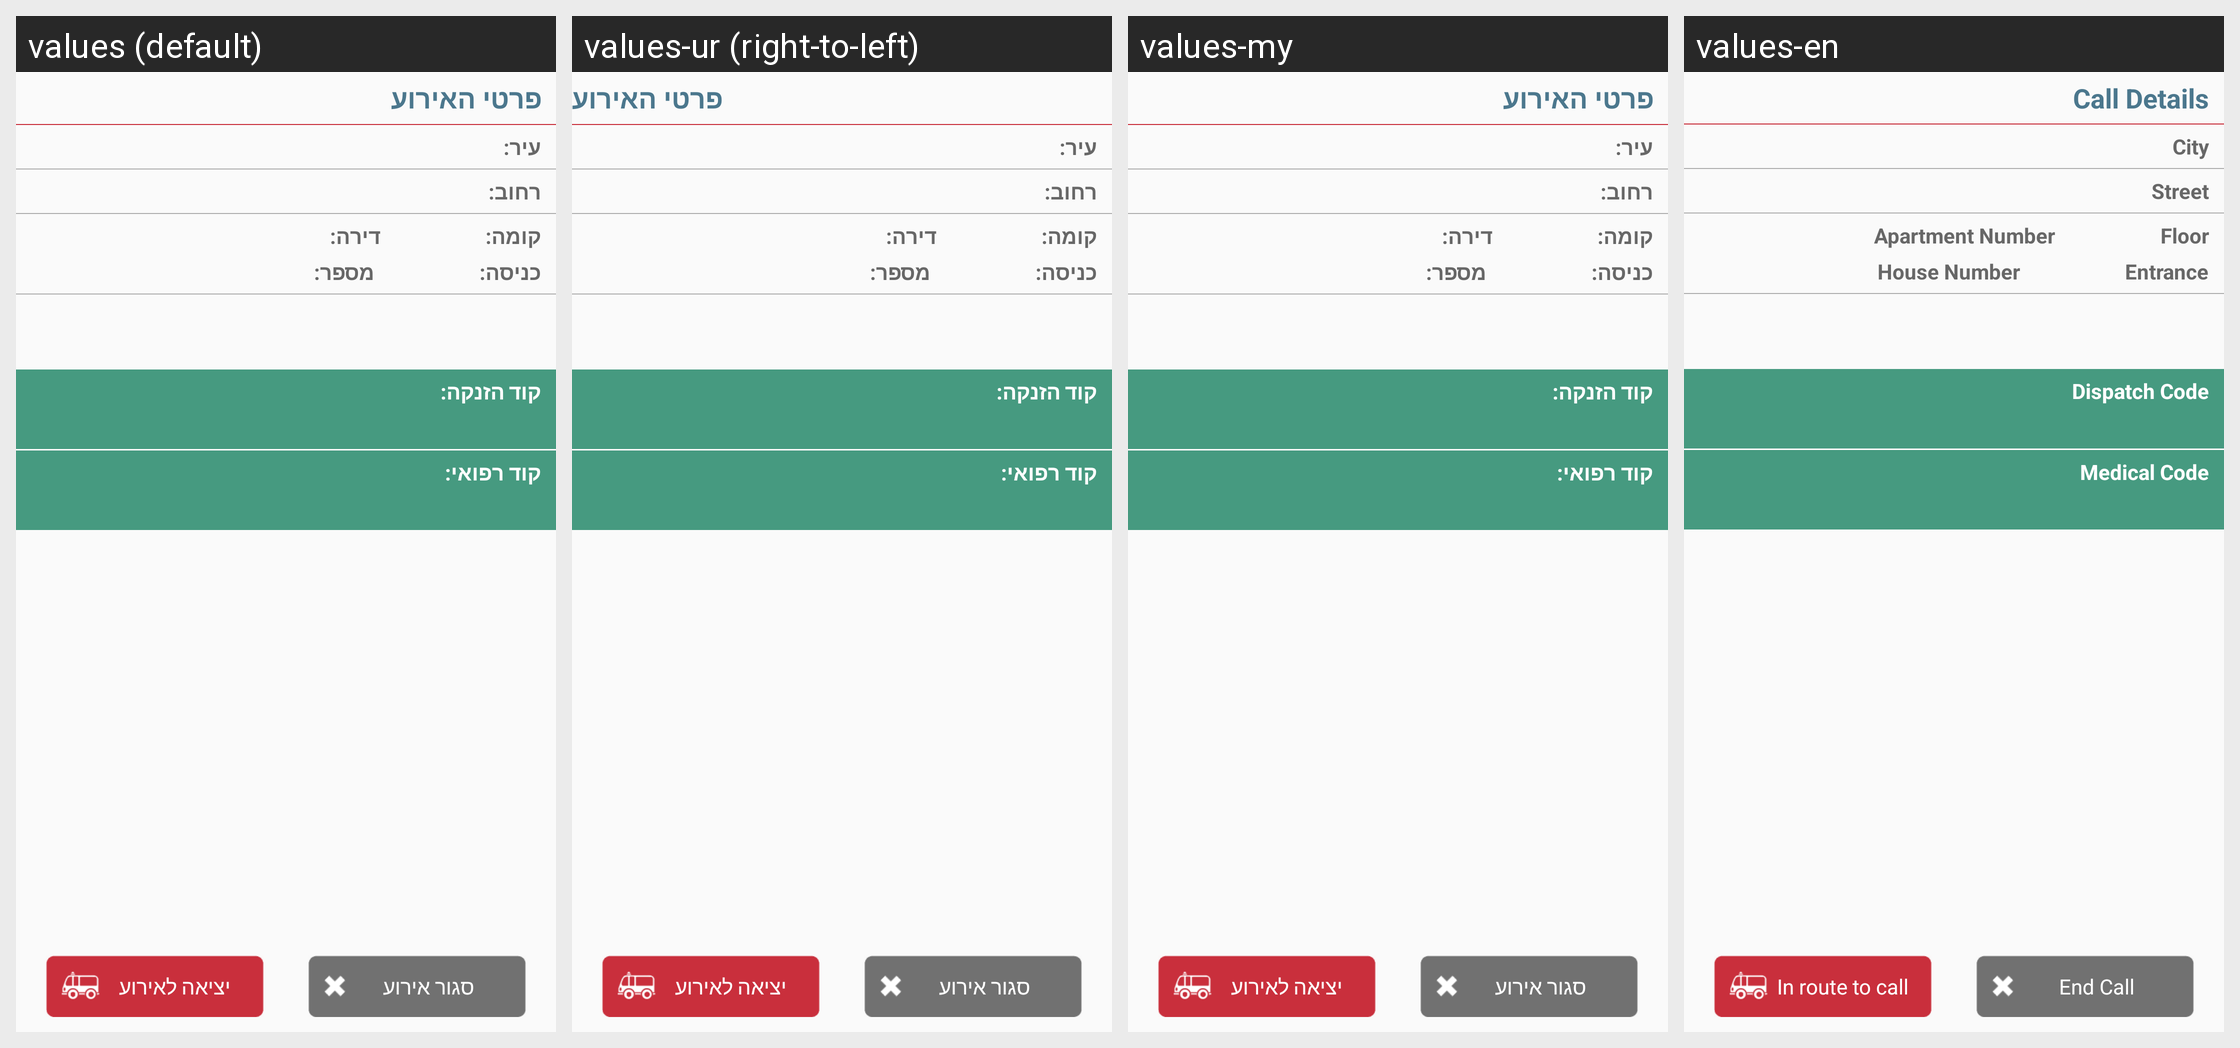

Locale-by-locale string values for the Android screen shown in this grid:
Android screen res/layout/new_call_receive.xml rendered under 4 locales, left to right: values (default), values-ur (right-to-left), values-my, values-en. Device: Nexus 5 (rendered at 1080×1920; each locale shown at half size, 540×960, under a caption strip naming it); theme AppTheme.
Other locales in the repository, not shown: values-af, values-am, values-ar, values-as, values-az, values-be, values-bg, values-bn, values-bs, values-ca, values-cs, values-da, values-de, values-el, values-es, values-es-rUS, values-et, values-eu, values-fa, values-fi, values-fr, values-fr-rCA, values-gl, values-gu, values-hi, values-hr, values-hu, values-hy, values-in, values-is, values-it, values-iw, values-ja, values-ka, values-kk, values-km, values-kn, values-ko, values-ky, values-lo, values-lt, values-lv, values-mk, values-ml, values-mn, values-mr, values-ms, values-nb, values-ne, values-nl, values-or, values-pa, values-pl, values-pt-rBR, values-pt-rPT, values-ro, values-ru, values-si, values-sk, values-sl, values-sq, values-sr, values-sv, values-sw, values-ta, values-te, values-th, values-tl, values-tr, values-uk, values-uz, values-vi, values-zh-rCN, values-zh-rHK, values-zh-rTW, values-zu.
Strings drawn on this screen, with the default value and each locale's value (text and hints the layout hard-codes, and strings that could not be matched under every locale, appear in the picture but are not listed):

new_call_title
  values: פרטי האירוע
  values-ur: פרטי האירוע  [not translated; the default value is used]
  values-my: פרטי האירוע  [not translated; the default value is used]
  values-en: Call Details

new_call_city
  values: עיר:
  values-ur: עיר:  [not translated; the default value is used]
  values-my: עיר:  [not translated; the default value is used]
  values-en: City

new_call_street
  values: רחוב:
  values-ur: רחוב:  [not translated; the default value is used]
  values-my: רחוב:  [not translated; the default value is used]
  values-en: Street

new_call_floor
  values: קומה:
  values-ur: קומה:  [not translated; the default value is used]
  values-my: קומה:  [not translated; the default value is used]
  values-en: Floor

new_call_apartment
  values: דירה:
  values-ur: דירה:  [not translated; the default value is used]
  values-my: דירה:  [not translated; the default value is used]
  values-en: Apartment Number

new_call_entrance
  values: כניסה:
  values-ur: כניסה:  [not translated; the default value is used]
  values-my: כניסה:  [not translated; the default value is used]
  values-en: Entrance

new_call_number
  values: מספר:
  values-ur: מספר:  [not translated; the default value is used]
  values-my: מספר:  [not translated; the default value is used]
  values-en: House Number

new_call_code
  values: קוד הזנקה:
  values-ur: קוד הזנקה:  [not translated; the default value is used]
  values-my: קוד הזנקה:  [not translated; the default value is used]
  values-en: Dispatch Code

new_call_medical
  values: קוד רפואי:
  values-ur: קוד רפואי:  [not translated; the default value is used]
  values-my: קוד רפואי:  [not translated; the default value is used]
  values-en: Medical Code

new_call_go_to_report
  values: יציאה לאירוע
  values-ur: יציאה לאירוע  [not translated; the default value is used]
  values-my: יציאה לאירוע  [not translated; the default value is used]
  values-en: In route to call

new_call_close_call
  values: סגור אירוע
  values-ur: סגור אירוע  [not translated; the default value is used]
  values-my: סגור אירוע  [not translated; the default value is used]
  values-en: End Call
